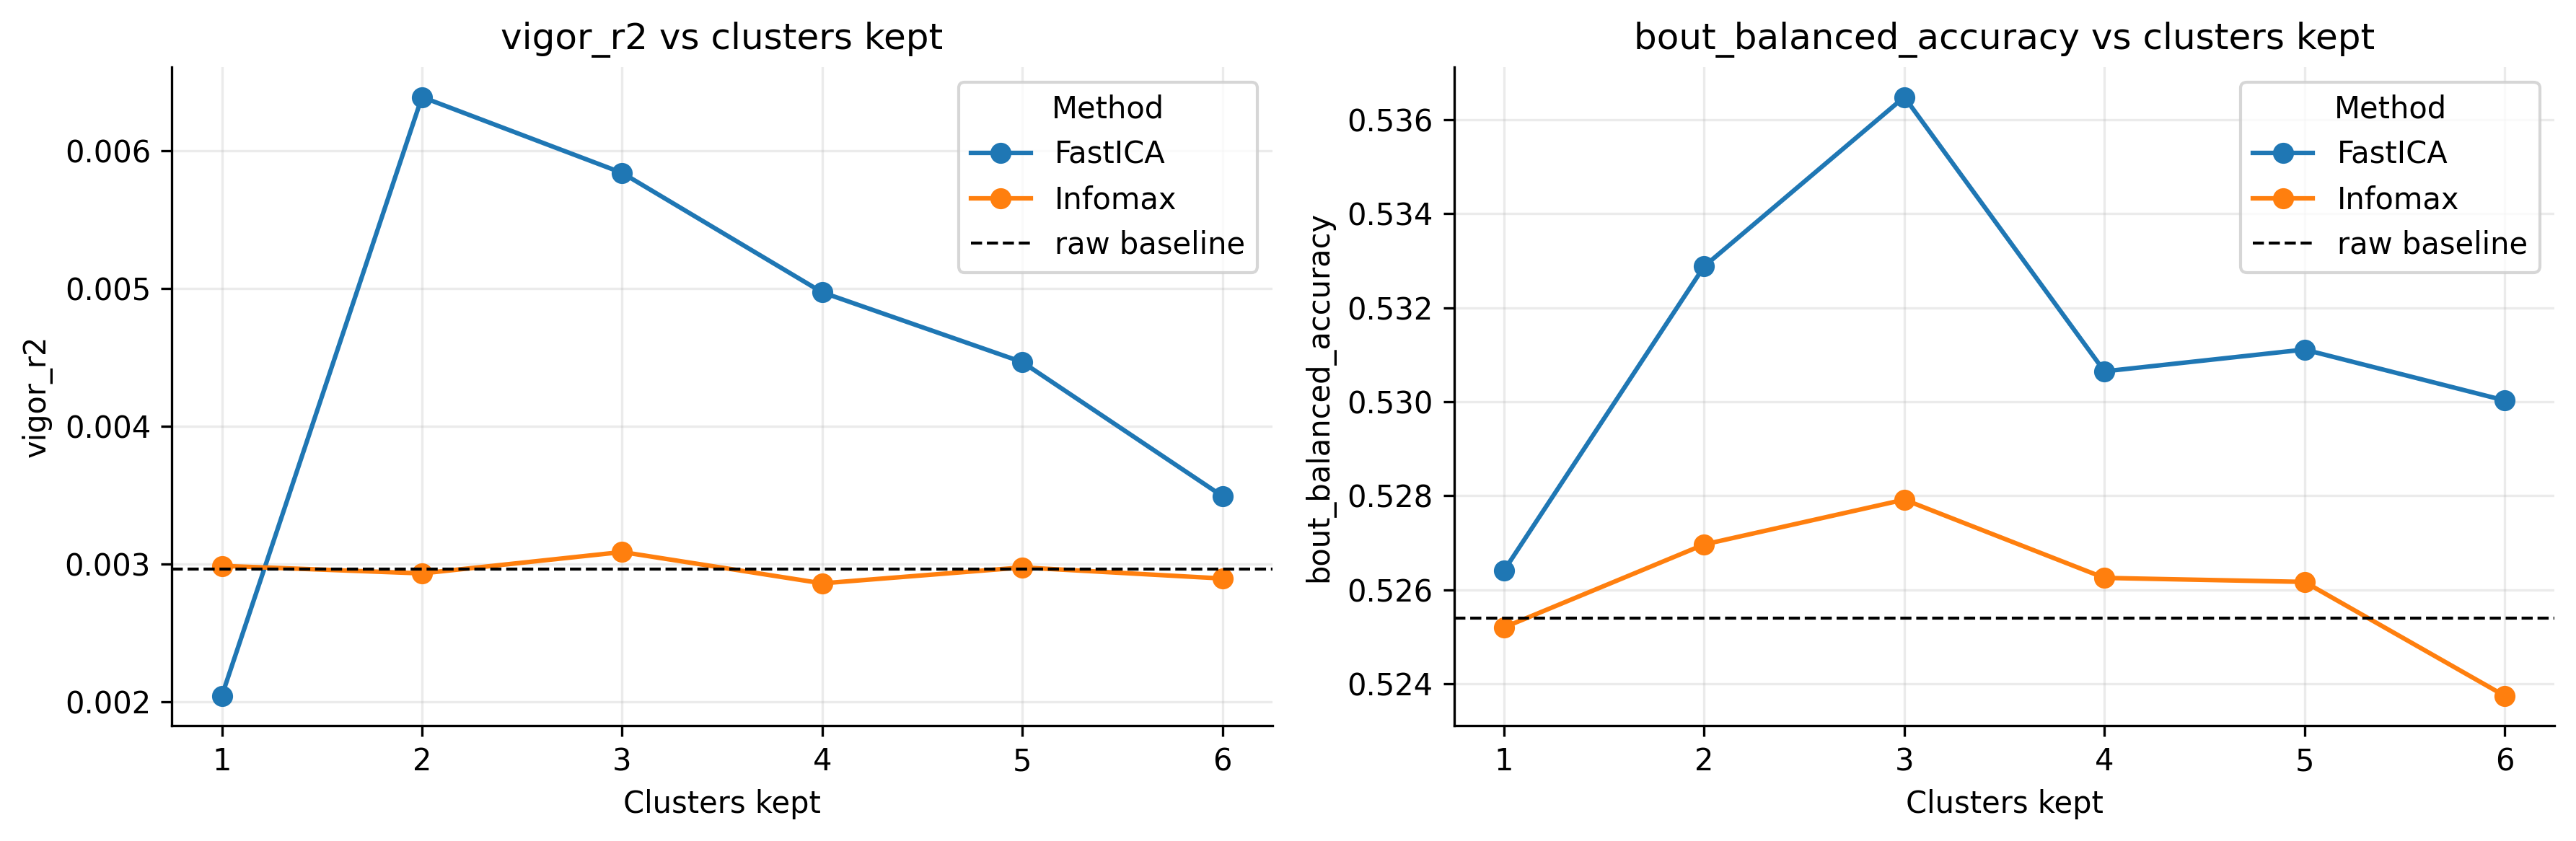

Values plotted in this chart, from the file beside it:
metric, method, selection_id, clusters_kept, target_shift, score, delta_vs_prev, delta_vs_raw, variant, method_label, variant_label
bout_balanced_accuracy, fastica, keep_top_01, 1.0, 0, 0.5264, , 0.001009, fastica/keep_top_01/cleaned_fastica_2201…, FastICA, FastICA-k1
bout_balanced_accuracy, fastica, keep_top_02, 2.0, 0, 0.5329, 0.006468, 0.007477, fastica/keep_top_02/cleaned_fastica_2201…, FastICA, FastICA-k2
bout_balanced_accuracy, fastica, keep_top_03, 3.0, 0, 0.5365, 0.003601, 0.01108, fastica/keep_top_03/cleaned_fastica_2201…, FastICA, FastICA-k3
bout_balanced_accuracy, fastica, keep_top_04, 4.0, 0, 0.5306, -0.005835, 0.005244, fastica/keep_top_04/cleaned_fastica_2201…, FastICA, FastICA-k4
bout_balanced_accuracy, fastica, keep_top_05, 5.0, 0, 0.5311, 0.0004629, 0.005706, fastica/keep_top_05/cleaned_fastica_2201…, FastICA, FastICA-k5
bout_balanced_accuracy, fastica, keep_top_06, 6.0, 0, 0.53, -0.001082, 0.004624, fastica/keep_top_06/cleaned_fastica_2201…, FastICA, FastICA-k6
bout_balanced_accuracy, infomax, keep_top_01, 1.0, 0, 0.5252, , -0.0002028, infomax/keep_top_01/cleaned_infomax_2201…, Infomax, Infomax-k1
bout_balanced_accuracy, infomax, keep_top_02, 2.0, 0, 0.527, 0.001765, 0.001562, infomax/keep_top_02/cleaned_infomax_2201…, Infomax, Infomax-k2
bout_balanced_accuracy, infomax, keep_top_03, 3.0, 0, 0.5279, 0.0009528, 0.002515, infomax/keep_top_03/cleaned_infomax_2201…, Infomax, Infomax-k3
bout_balanced_accuracy, infomax, keep_top_04, 4.0, 0, 0.5263, -0.001665, 0.00085, infomax/keep_top_04/cleaned_infomax_2201…, Infomax, Infomax-k4
bout_balanced_accuracy, infomax, keep_top_05, 5.0, 0, 0.5262, -8.544396810772348e-05, 0.0007646, infomax/keep_top_05/cleaned_infomax_2201…, Infomax, Infomax-k5
bout_balanced_accuracy, infomax, keep_top_06, 6.0, 0, 0.5237, -0.002422, -0.001657, infomax/keep_top_06/cleaned_infomax_2201…, Infomax, Infomax-k6
vigor_r2, fastica, keep_top_01, 1.0, 0, 0.002046, , -0.0009211, fastica/keep_top_01/cleaned_fastica_2201…, FastICA, FastICA-k1
vigor_r2, fastica, keep_top_02, 2.0, 0, 0.006389, 0.004343, 0.003422, fastica/keep_top_02/cleaned_fastica_2201…, FastICA, FastICA-k2
vigor_r2, fastica, keep_top_03, 3.0, 0, 0.005839, -0.0005503, 0.002872, fastica/keep_top_03/cleaned_fastica_2201…, FastICA, FastICA-k3
vigor_r2, fastica, keep_top_04, 4.0, 0, 0.004973, -0.0008665, 0.002006, fastica/keep_top_04/cleaned_fastica_2201…, FastICA, FastICA-k4
vigor_r2, fastica, keep_top_05, 5.0, 0, 0.004466, -0.0005062, 0.001499, fastica/keep_top_05/cleaned_fastica_2201…, FastICA, FastICA-k5
vigor_r2, fastica, keep_top_06, 6.0, 0, 0.003494, -0.0009721, 0.0005273, fastica/keep_top_06/cleaned_fastica_2201…, FastICA, FastICA-k6
vigor_r2, infomax, keep_top_01, 1.0, 0, 0.002989, , 2.147109815200379e-05, infomax/keep_top_01/cleaned_infomax_2201…, Infomax, Infomax-k1
vigor_r2, infomax, keep_top_02, 2.0, 0, 0.002934, -5.478000615175569e-05, -3.33089079997519e-05, infomax/keep_top_02/cleaned_infomax_2201…, Infomax, Infomax-k2
vigor_r2, infomax, keep_top_03, 3.0, 0, 0.003089, 0.000155, 0.0001217, infomax/keep_top_03/cleaned_infomax_2201…, Infomax, Infomax-k3
vigor_r2, infomax, keep_top_04, 4.0, 0, 0.002862, -0.0002272, -0.0001055, infomax/keep_top_04/cleaned_infomax_2201…, Infomax, Infomax-k4
vigor_r2, infomax, keep_top_05, 5.0, 0, 0.002977, 0.0001155, 1.0015681874731095e-05, infomax/keep_top_05/cleaned_infomax_2201…, Infomax, Infomax-k5
vigor_r2, infomax, keep_top_06, 6.0, 0, 0.002897, -8.034653156887596e-05, -7.033084969414486e-05, infomax/keep_top_06/cleaned_infomax_2201…, Infomax, Infomax-k6
